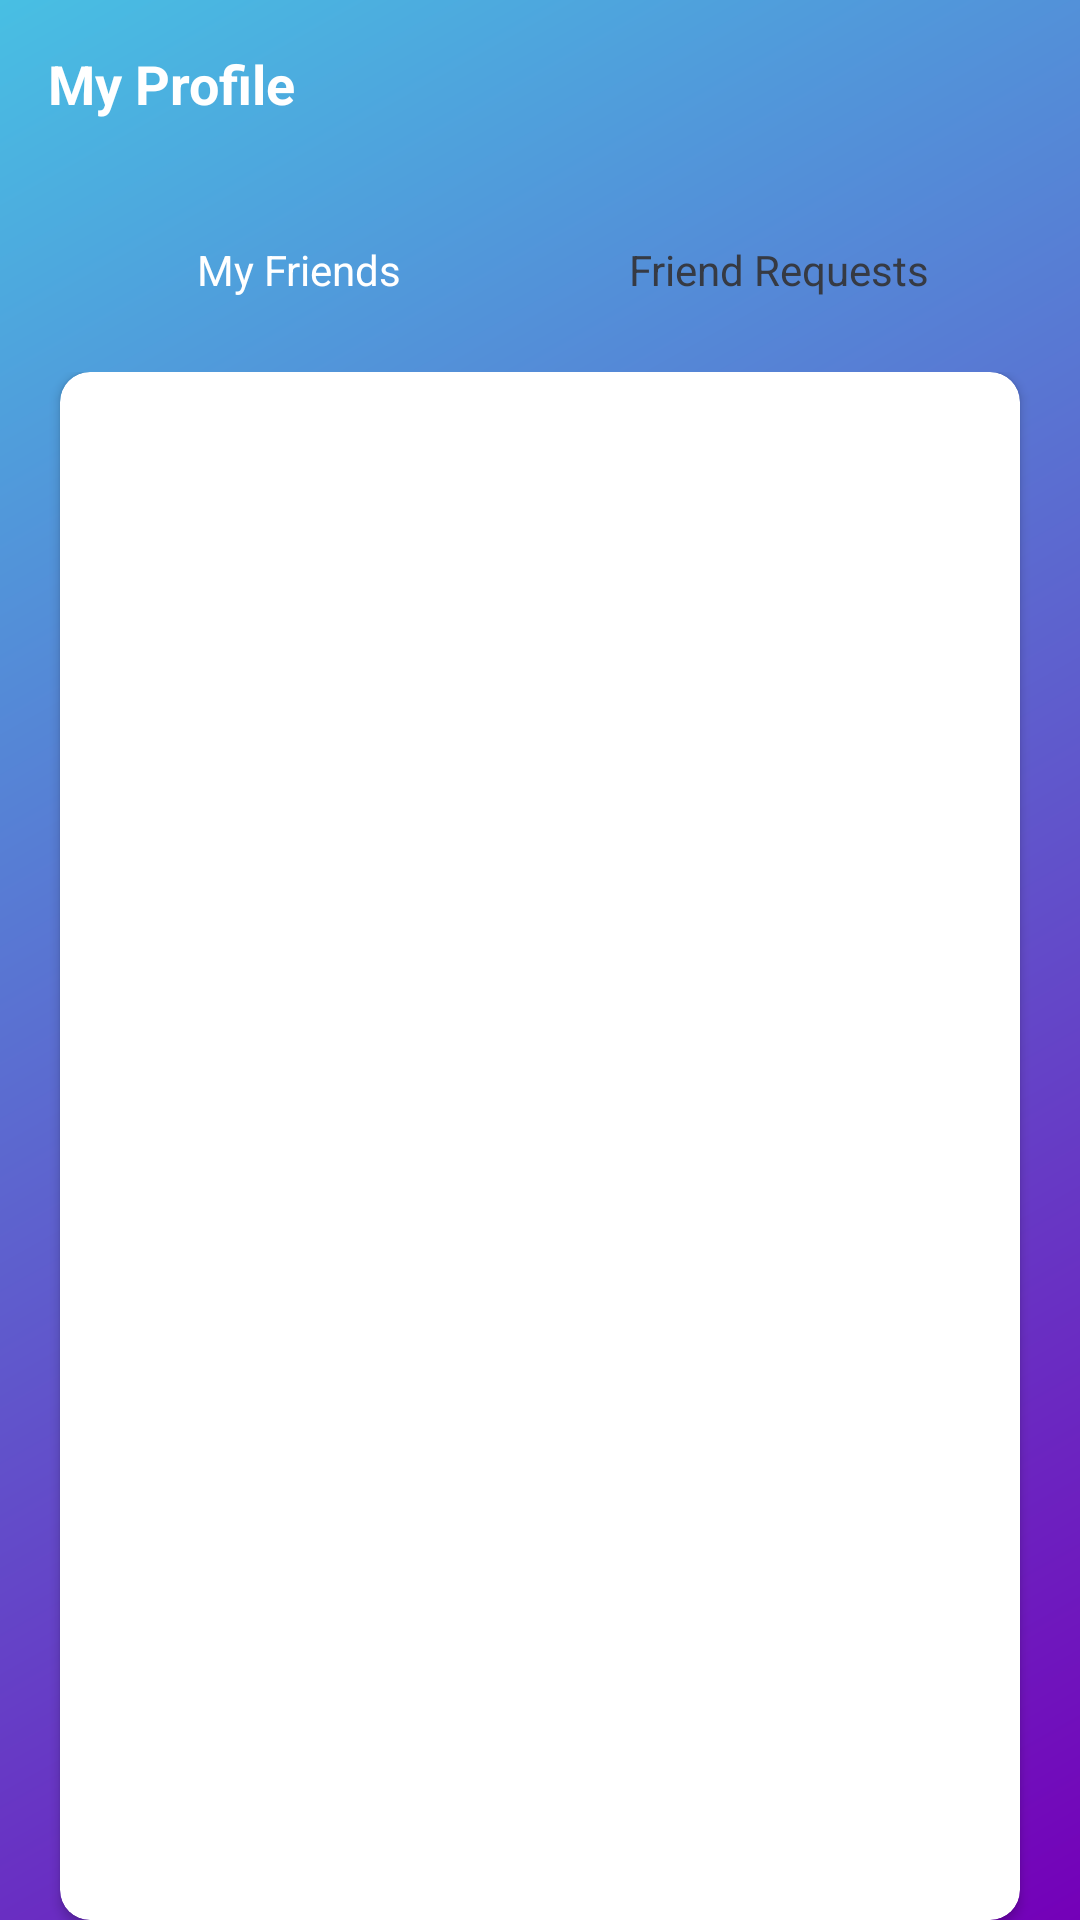

The Android layout XML behind this screen, and the referenced resources:
<!-- AndroidManifest.xml: application theme Theme.TripHub -->
<!-- res/layout/activity_friends.xml -->
<?xml version="1.0" encoding="utf-8"?>
<LinearLayout xmlns:android="http://schemas.android.com/apk/res/android"
    xmlns:app="http://schemas.android.com/apk/res-auto"
    xmlns:tools="http://schemas.android.com/tools"
    android:layout_width="match_parent"
    android:layout_height="match_parent"
    android:background="@drawable/gradient_background"
    android:orientation="vertical"
    tools:context=".activities.FriendsActivity">

    <androidx.appcompat.widget.Toolbar
        android:id="@+id/toolbarFriendsActivity"
        android:layout_width="match_parent"
        android:layout_height="?attr/actionBarSize">

        <TextView
            android:id="@+id/tvTitle"
            android:layout_width="match_parent"
            android:layout_height="match_parent"
            android:gravity="center_vertical"
            android:text="@string/nav_my_profile"
            android:textColor="@color/white"
            android:textSize="@dimen/toolbar_title_text_size"
            android:textStyle="bold" />
    </androidx.appcompat.widget.Toolbar>

    <RadioGroup
        android:id="@+id/radioGroup"
        android:layout_width="match_parent"
        android:layout_height="wrap_content"
        android:layout_marginHorizontal="10dp"
        android:orientation="horizontal"
        android:padding="10dp">

        <RadioButton
            android:id="@+id/radioFriends"
            android:layout_width="match_parent"
            android:layout_height="wrap_content"
            android:layout_weight="1"
            android:background="@drawable/radio_selector"
            android:button="@android:color/transparent"
            android:checked="true"
            android:gravity="center"
            android:text="@string/my_friends"
            android:textColor="@drawable/radio_selector_text_color" />

        <RadioButton
            android:id="@+id/radioRequests"
            android:layout_width="match_parent"
            android:layout_height="wrap_content"
            android:layout_weight="1"
            android:background="@drawable/radio_selector"
            android:button="@android:color/transparent"
            android:gravity="center"
            android:text="@string/friend_requests"
            android:textColor="@drawable/radio_selector_text_color" />
    </RadioGroup>

    <LinearLayout
        android:id="@+id/llFriends"
        android:layout_width="match_parent"
        android:layout_height="match_parent"
        android:orientation="vertical">

        <androidx.cardview.widget.CardView
            android:layout_width="match_parent"
            android:layout_height="wrap_content"
            android:layout_marginHorizontal="20dp"
            android:background="@color/white"
            android:elevation="@dimen/card_view_elevation"
            app:cardCornerRadius="@dimen/card_view_corner_radius">

            <androidx.recyclerview.widget.RecyclerView
                android:id="@+id/rvFriends"
                android:layout_width="match_parent"
                android:layout_height="500dp"
                android:layout_marginHorizontal="10dp"
                android:layout_marginVertical="10dp" />
        </androidx.cardview.widget.CardView>

        <androidx.appcompat.widget.AppCompatButton
            android:id="@+id/btnAddFriend"
            android:layout_width="match_parent"
            android:layout_height="wrap_content"
            android:layout_marginHorizontal="20dp"
            android:layout_marginTop="30dp"
            android:background="@drawable/button_rounded_gradient"
            android:foreground="?attr/selectableItemBackground"
            android:text="@string/add_new_friend"
            android:textColor="@color/white" />
    </LinearLayout>

    <LinearLayout
        android:id="@+id/llRequests"
        android:layout_width="match_parent"
        android:layout_height="match_parent"
        android:orientation="vertical"
        android:visibility="gone">

        <androidx.cardview.widget.CardView
            android:layout_width="match_parent"
            android:layout_height="wrap_content"
            android:layout_marginHorizontal="20dp"
            android:background="@color/white"
            android:elevation="@dimen/card_view_elevation"
            app:cardCornerRadius="@dimen/card_view_corner_radius"
            app:cardUseCompatPadding="true">

            <androidx.recyclerview.widget.RecyclerView
                android:id="@+id/rvRequests"
                android:layout_width="match_parent"
                android:layout_height="600dp"
                android:layout_marginHorizontal="10dp"
                android:layout_marginVertical="10dp" />

        </androidx.cardview.widget.CardView>
    </LinearLayout>
</LinearLayout>
<!-- resources referenced by this layout -->
<resources>
  <color name="white">#FFFFFFFF</color>
  <dimen name="card_view_corner_radius">10dp</dimen>
  <dimen name="card_view_elevation">10dp</dimen>
  <dimen name="toolbar_title_text_size">18sp</dimen>
  <!-- drawable gradient_background (drawable) -->
  <?xml version="1.0" encoding="utf-8"?>
  <shape xmlns:android="http://schemas.android.com/apk/res/android"
      android:shape="rectangle">
      <gradient
          android:startColor="@color/primary"
          android:endColor="@color/secondaryVariant"
          android:angle="135" />
  </shape>
  <!-- drawable radio_selector_text_color (drawable) -->
  <?xml version="1.0" encoding="utf-8"?>
  <selector xmlns:android="http://schemas.android.com/apk/res/android">
      <item android:color="@color/white" android:state_checked="true" />
      <item android:color="@color/primary_text_color" android:state_checked="false" />
  </selector>
  <string name="add_new_friend">Add New Friend</string>
  <string name="friend_requests">Friend Requests</string>
  <string name="my_friends">My Friends</string>
  <string name="nav_my_profile">My Profile</string>
  <style name="Theme.TripHub" parent="Theme.MaterialComponents.Light.NoActionBar">
          
          <item name="colorPrimary">@color/primary</item>
          <item name="colorPrimaryVariant">@color/primaryVariant</item>
          <item name="colorOnPrimary">@color/onPrimary</item>
          
          <item name="colorSecondary">@color/secondary</item>
          <item name="colorSecondaryVariant">@color/secondaryVariant</item>
          <item name="colorOnSecondary">@color/onSecondary</item>
          
          <item name="android:statusBarColor" tools:targetApi="l">?attr/colorPrimaryVariant</item>
          
      </style>
  <color name="primary">#7400B8</color>
  <color name="secondaryVariant">#48BFE3</color>
  <color name="primary_text_color">#363A43</color>
  <color name="primaryVariant">#6930C3</color>
  <color name="onPrimary">@color/white</color>
  <color name="secondary">#80FFDB</color>
  <color name="onSecondary">@color/black</color>
  <color name="black">#FF000000</color>
</resources>
